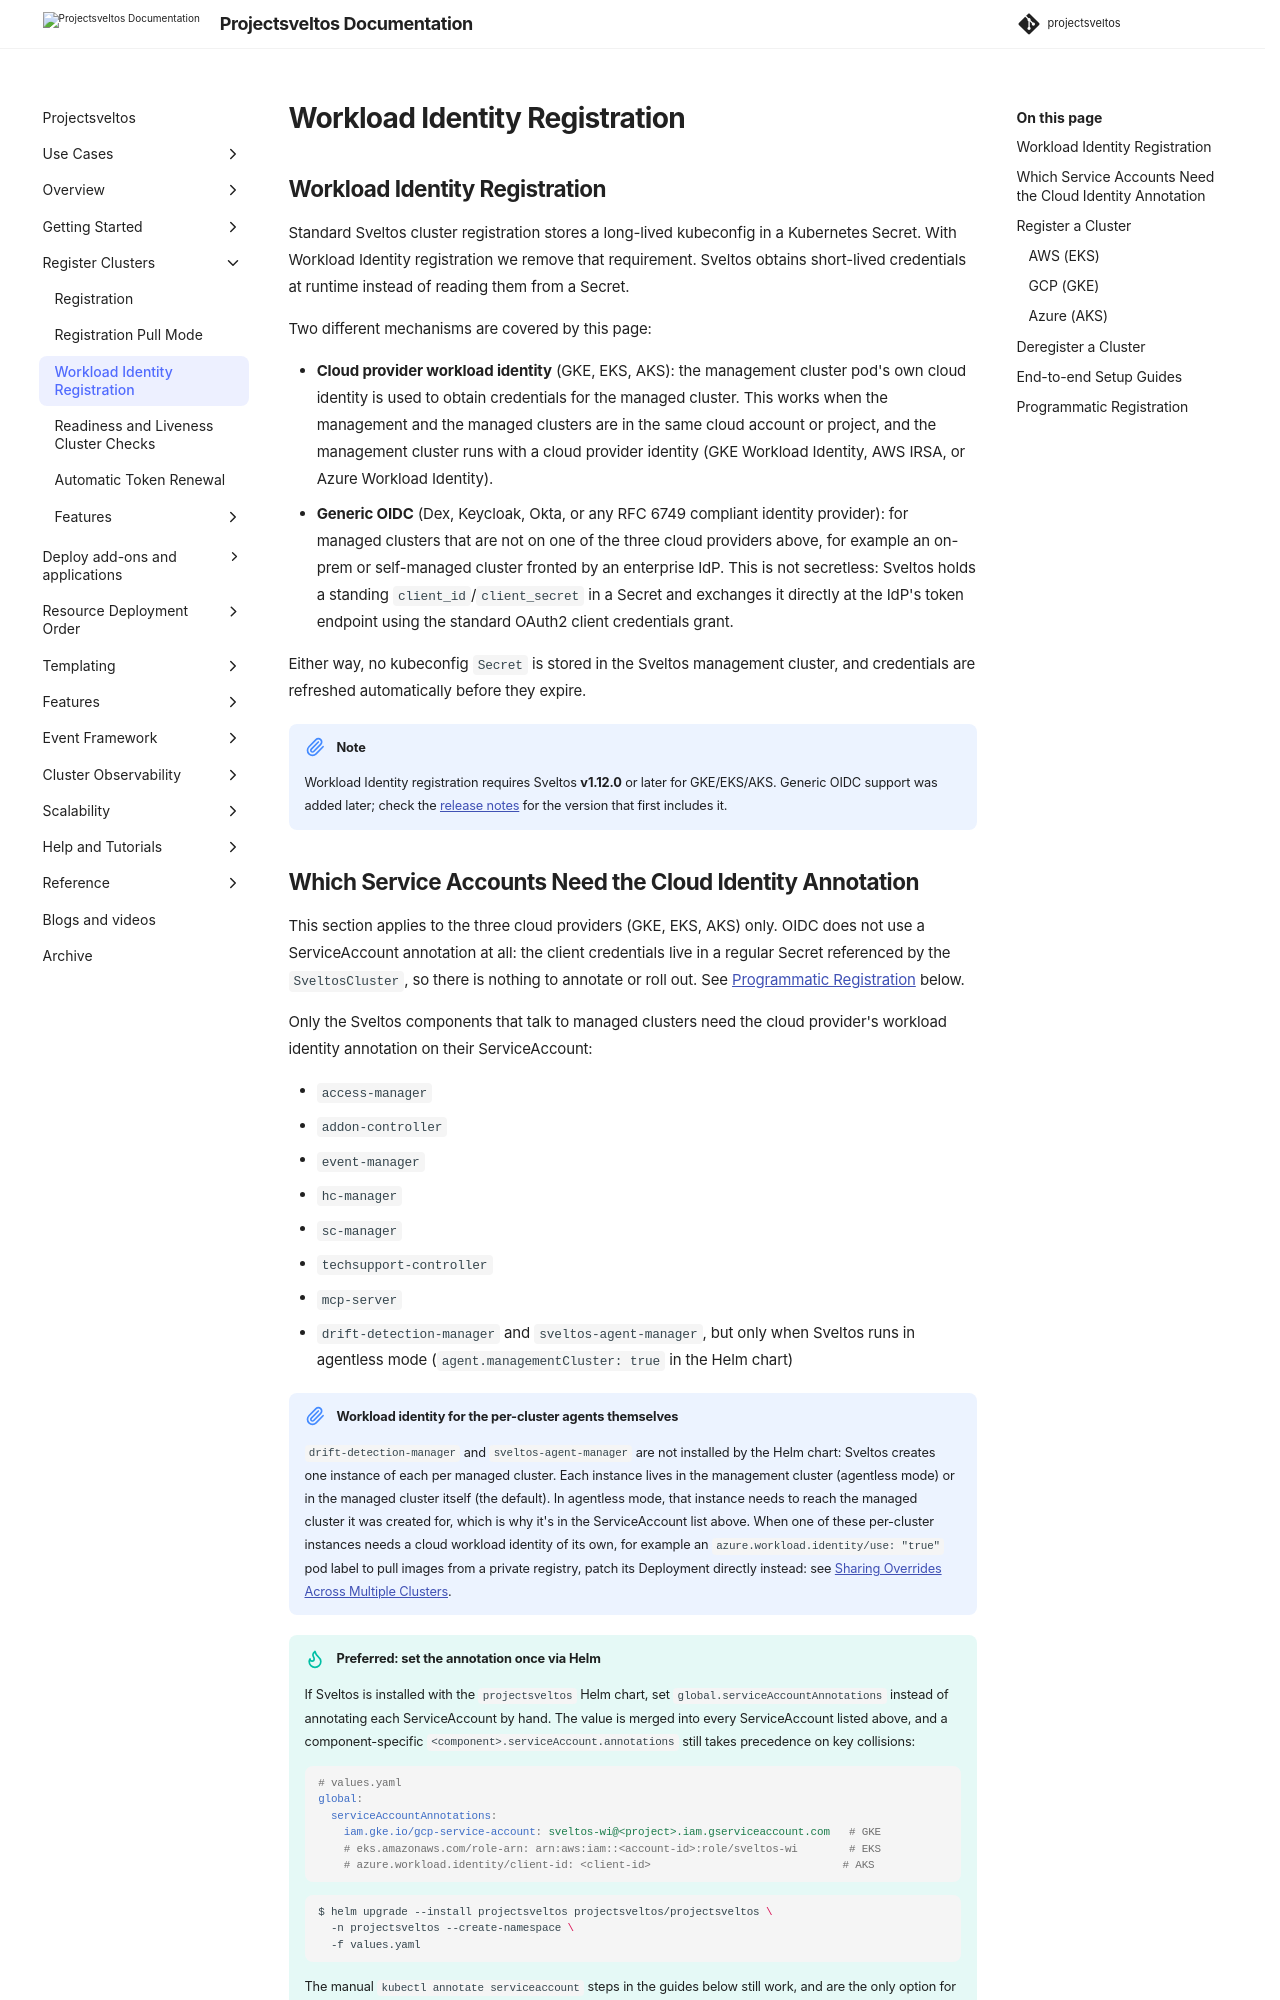

repository: projectsveltos/sveltos · page: main/register/workload_identity/index.html · generator: mkdocs

---
title: Workload Identity Registration
description: Register managed clusters with Sveltos using cloud provider workload identity (GKE, EKS, AKS) or a generic OIDC identity provider (Dex, Keycloak, Okta). No static kubeconfig required.
tags:
    - Kubernetes
    - add-ons
    - helm
    - multi-tenancy
    - workload-identity
    - GKE
    - EKS
    - AKS
    - OIDC
authors:
    - Gianluca Mardente
    - Eleni Grosdouli
---

## Workload Identity Registration

Standard Sveltos cluster registration stores a long-lived kubeconfig in a Kubernetes Secret. With Workload Identity registration we remove that requirement. Sveltos obtains short-lived credentials at runtime instead of reading them from a Secret.

Two different mechanisms are covered by this page:

- **Cloud provider workload identity** (GKE, EKS, AKS): the management cluster pod's own cloud identity is used to obtain credentials for the managed cluster. This works when the management and the managed clusters are in the same cloud account or project, and the management cluster runs with a cloud provider identity (GKE Workload Identity, AWS IRSA, or Azure Workload Identity).
- **Generic OIDC** (Dex, Keycloak, Okta, or any RFC 6749 compliant identity provider): for managed clusters that are not on one of the three cloud providers above, for example an on-prem or self-managed cluster fronted by an enterprise IdP. This is not secretless: Sveltos holds a standing `client_id`/`client_secret` in a Secret and exchanges it directly at the IdP's token endpoint using the standard OAuth2 client credentials grant.

Either way, no kubeconfig `Secret` is stored in the Sveltos management cluster, and credentials are refreshed automatically before they expire.

!!!note
    Workload Identity registration requires Sveltos **v1.12.0** or later for GKE/EKS/AKS. Generic OIDC support was added later; check the [release notes](https://github.com/projectsveltos/libsveltos/releases) for the version that first includes it.

## Which Service Accounts Need the Cloud Identity Annotation

This section applies to the three cloud providers (GKE, EKS, AKS) only. OIDC does not use a ServiceAccount annotation at all: the client credentials live in a regular Secret referenced by the `SveltosCluster`, so there is nothing to annotate or roll out. See [Programmatic Registration](#programmatic-registration) below.

Only the Sveltos components that talk to managed clusters need the cloud provider's workload identity annotation on their ServiceAccount:

- `access-manager`
- `addon-controller`
- `event-manager`
- `hc-manager`
- `sc-manager`
- `techsupport-controller`
- `mcp-server`
- `drift-detection-manager` and `sveltos-agent-manager`, but only when Sveltos runs in agentless mode (`agent.managementCluster: true` in the Helm chart)

!!! note "Workload identity for the per-cluster agents themselves"
    `drift-detection-manager` and `sveltos-agent-manager` are not installed by the Helm chart: Sveltos creates one instance of each per managed cluster. Each instance lives in the management cluster (agentless mode) or in the managed cluster itself (the default). In agentless mode, that instance needs to reach the managed cluster it was created for, which is why it's in the ServiceAccount list above. When one of these per-cluster instances needs a cloud workload identity of its own, for example an `azure.workload.identity/use: "true"` pod label to pull images from a private registry, patch its Deployment directly instead: see [Sharing Overrides Across Multiple Clusters](../getting_started/install/air_gapped_installation.md#sharing-overrides-across-multiple-clusters).

!!! tip "Preferred: set the annotation once via Helm"
    If Sveltos is installed with the `projectsveltos` Helm chart, set `global.serviceAccountAnnotations` instead of annotating each ServiceAccount by hand. The value is merged into every ServiceAccount listed above, and a component-specific `<component>.serviceAccount.annotations` still takes precedence on key collisions:

    ```yaml
    # values.yaml
    global:
      serviceAccountAnnotations:
        iam.gke.io/gcp-service-account: sveltos-wi@<project>.iam.gserviceaccount.com   # GKE
        # eks.amazonaws.com/role-arn: arn:aws:iam::<account-id>:role/sveltos-wi        # EKS
        # azure.workload.identity/client-id: <client-id>                              # AKS
    ```

    ```bash
    $ helm upgrade --install projectsveltos projectsveltos/projectsveltos \
      -n projectsveltos --create-namespace \
      -f values.yaml
    ```

    The manual `kubectl annotate serviceaccount` steps in the guides below still work, and are the only option for installs that don't use the Helm chart.

## Register a Cluster

When using cloud provider workload identity, each provider has a dedicated subcommand: `register cluster-eks` for Amazon EKS, `register cluster-gke` for Google GKE, and `register cluster-aks` for Azure AKS. If you are registering a cluster with a kubeconfig, use `register cluster` instead.

!!! note
    OIDC has no dedicated `sveltosctl register` subcommand yet. Apply the `SveltosCluster` and its Secrets directly: see the OIDC tab under [Programmatic Registration](#programmatic-registration).

### AWS (EKS)

```bash
$ sveltosctl register cluster-eks \
  --namespace=<namespace> \
  --cluster=<cluster-name> \
  --endpoint=<eks-api-server-url> \
  --eks-cluster-name=<eks-cluster-name> \
  --ca-file=/tmp/managed-ca.crt
```

| Flag | Required | Description |
|------|----------|-------------|
| `--endpoint` | Yes | API server URL of the EKS cluster (e.g. `https://...`). |
| `--eks-cluster-name` | Yes | EKS cluster name. Embedded in the bearer token so the API server can identify the target cluster. |
| `--ca-file` | No | Path to the CA certificate for the EKS API server. When provided, sveltosctl creates a `<cluster>-sveltos-ca` Secret and references it in the SveltosCluster. |
| `--role-arn` | No | IAM role ARN to assume before generating the token. If omitted, the pod's own IRSA role is used directly. |
| `--region` | No | AWS region of the EKS cluster. Defaults to the `AWS_REGION` environment variable injected by IRSA. |

### GCP (GKE)

```bash
$ sveltosctl register cluster-gke \
  --namespace=<namespace> \
  --cluster=<cluster-name> \
  --endpoint=https://<endpoint> \
  --project-id=<project-id> \
  --gke-cluster-name=<gke-cluster-name> \
  --location=<region-or-zone> \
  --ca-file=/tmp/ca.crt
```

| Flag | Required | Description |
|------|----------|-------------|
| `--endpoint` | Yes | API server URL of the GKE cluster (e.g. `https://34.x.x.x`). |
| `--project-id` | Yes | GCP project ID. |
| `--gke-cluster-name` | Yes | GKE cluster name. |
| `--location` | Yes | GCP region or zone (e.g. `us-central1-a`). |
| `--ca-file` | No | Path to the CA certificate for the GKE API server. |

### Azure (AKS)

```bash
$ sveltosctl register cluster-aks \
  --namespace=<namespace> \
  --cluster=<cluster-name> \
  --endpoint=https://<aks-api-server> \
  --tenant-id=<tenant-id> \
  --client-id=<client-id>
```

| Flag | Required | Description |
|------|----------|-------------|
| `--endpoint` | Yes | API server URL of the AKS cluster (e.g. `https://my-aks.hcp.eastus.azmk8s.io`). |
| `--tenant-id` | Yes | Azure AD tenant ID. |
| `--client-id` | Yes | Client ID of the managed identity or app registration federated with the management cluster service account. |
| `--ca-file` | No | Path to the CA certificate for the AKS API server. |
| `--subscription-id` | No | Azure subscription containing the AKS cluster. |
| `--resource-group` | No | Resource group containing the AKS cluster. |
| `--aks-cluster-name` | No | AKS cluster name. |

## Deregister a Cluster

```bash
$ sveltosctl deregister cluster \
  --namespace=<namespace> \
  --cluster=<cluster-name>
```

This deletes the SveltosCluster and the `<cluster>-sveltos-ca` Secret if one was created.
